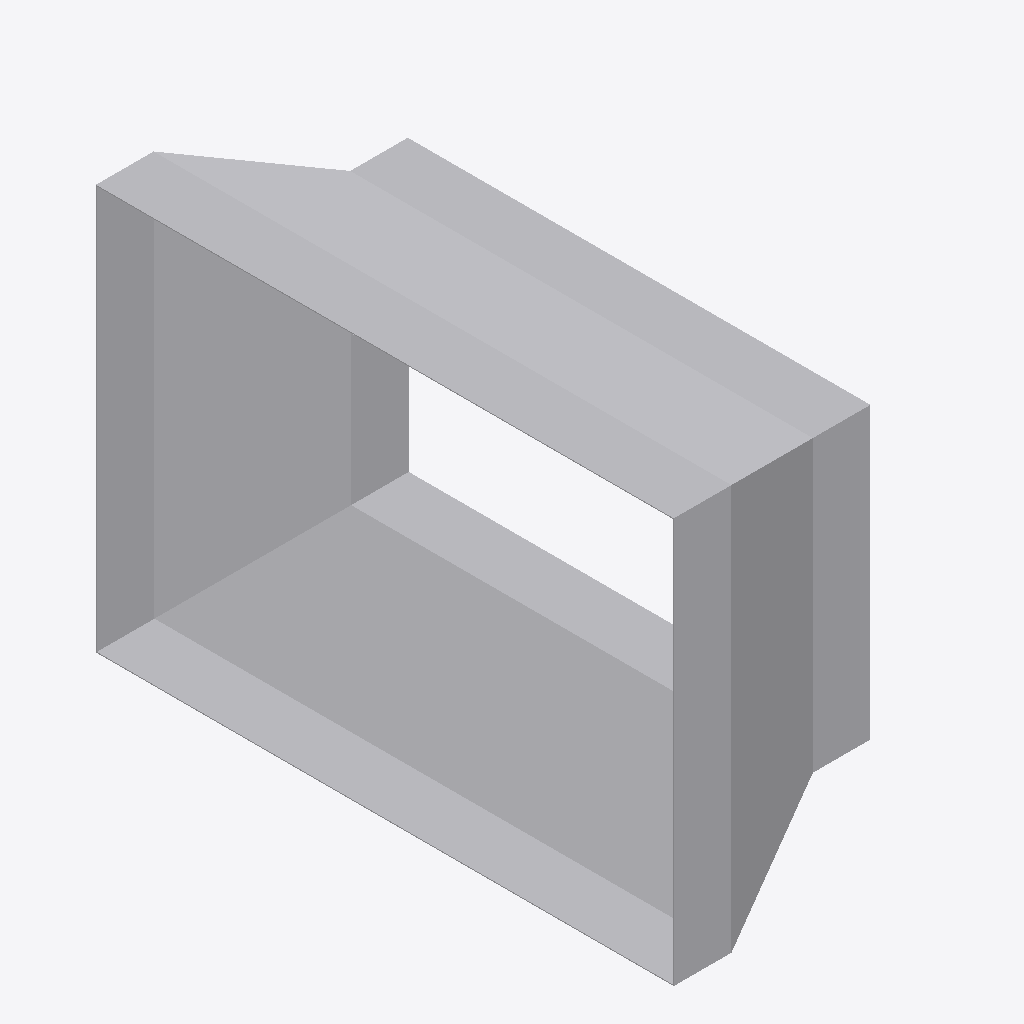
Isometric view of an IFC building model (IFC-SPF (STEP), schema IFC4, length unit metre), seen from the south-west, elements coloured by IFC class: 1 other element (light grey).
Extent 0.221 m × 0.502 m × 0.352 m (x, y, z). Elements (1): 1 IfcDuctFitting.

HEADER;
FILE_DESCRIPTION(('ViewDefinition[DesignTransferView]'),'2;1');
FILE_NAME('/dev/null','2026-11-16T21:54:49+09:00',(''),(''),'IfcOpenShell 0.8.5','IfcOpenShell 0.8.5','Nobody');
FILE_SCHEMA(('IFC4'));
ENDSEC;
DATA;
#1=IFCPROJECT('3FWAGkiS52qOlj$lRYb4o1',$,'Declared centred rectangular transition',$,$,$,$,(#8),#3);
#132=IFCDUCTFITTING('2rKpl9k2TUAhJWrPrXQmSK',$,'RECTANGULAR-TRANSITION',$,$,#138,#133,$,.TRANSITION.);
ENDSEC;
